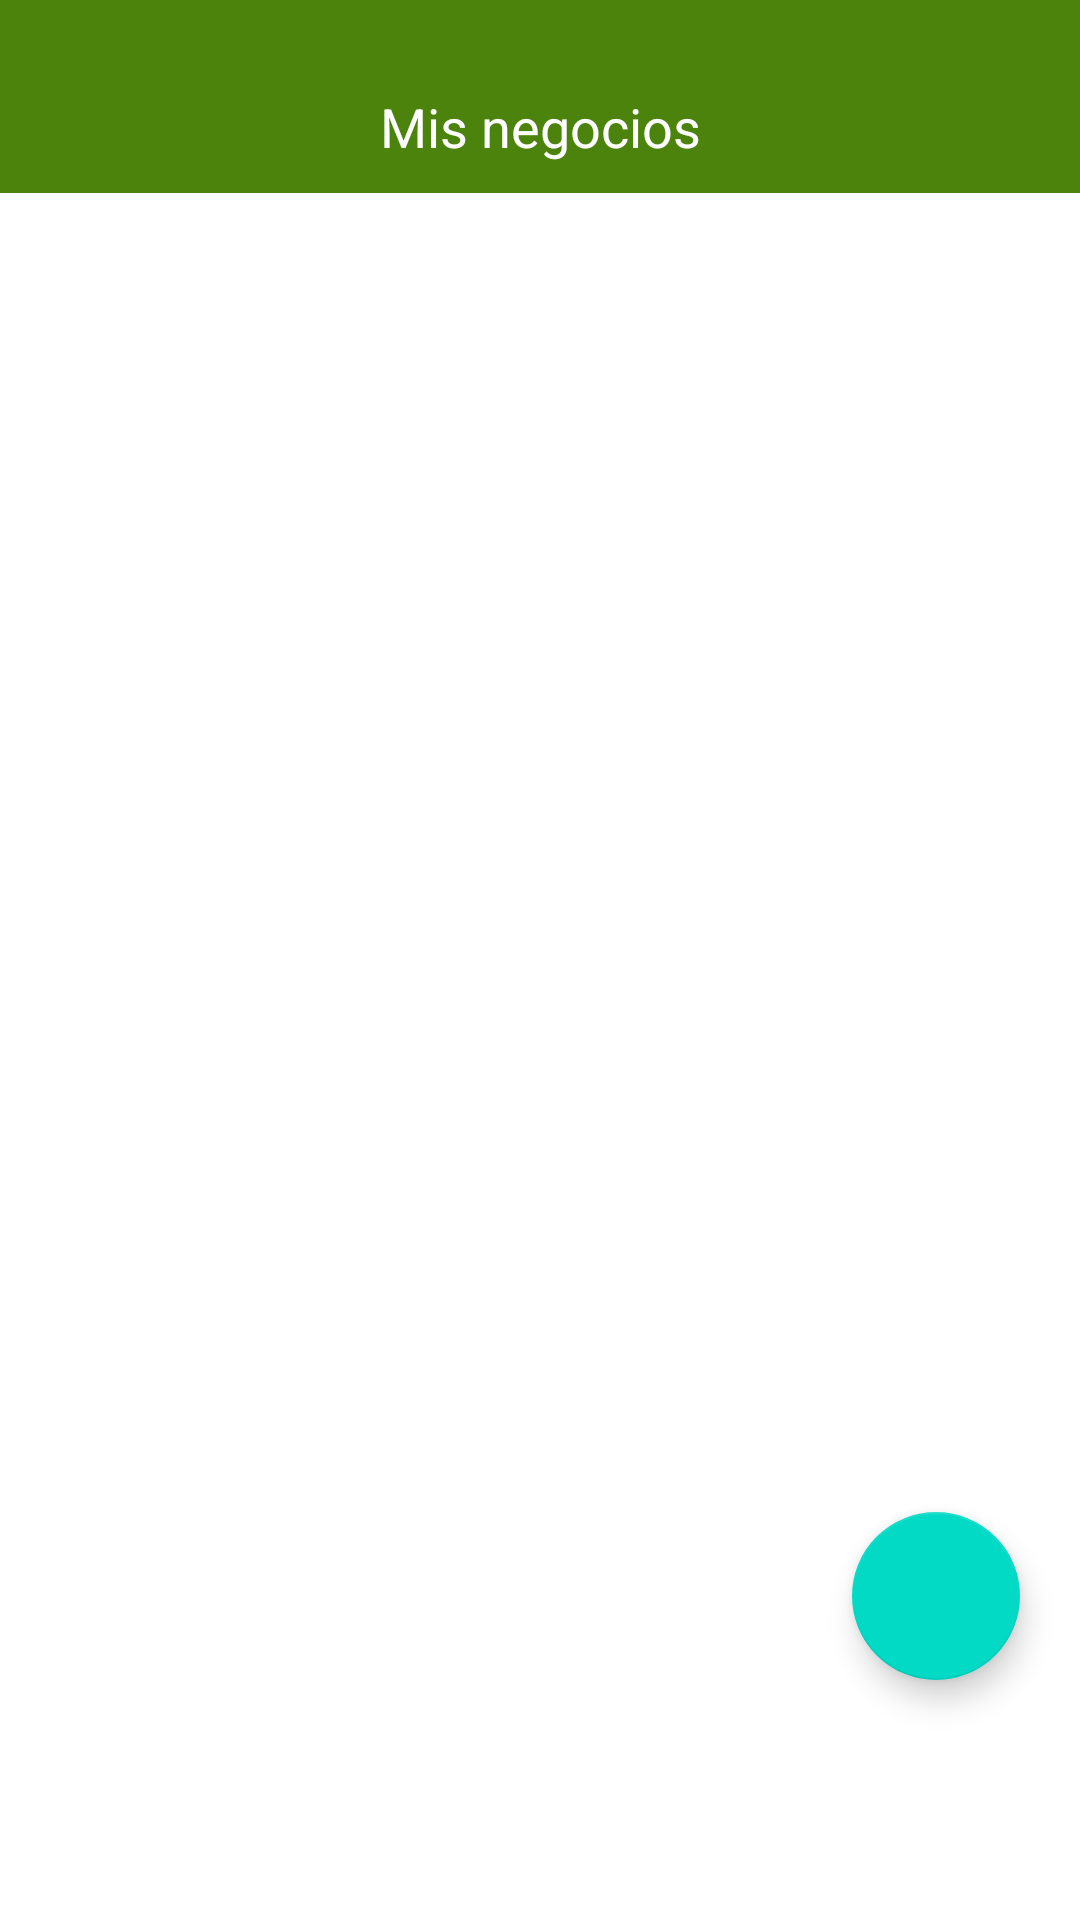

Layout XML and referenced resources for this Android screen:
<!-- AndroidManifest.xml: application theme Theme.BusiMap -->
<!-- res/layout/fragment_mis_negocios.xml -->
<?xml version="1.0" encoding="utf-8"?>
<FrameLayout xmlns:android="http://schemas.android.com/apk/res/android"
    xmlns:tools="http://schemas.android.com/tools"
    android:layout_width="match_parent"
    android:layout_height="match_parent"
    android:background="@color/white"
    tools:context=".fragmentos.MisNegociosFragment">

    <LinearLayout
        android:layout_width="match_parent"
        android:layout_height="wrap_content"
        android:orientation="vertical">
        <LinearLayout
            android:layout_width="match_parent"
            android:layout_height="match_parent"
            android:background="@color/color_green_dark"
            android:paddingTop="20dp"
            >
            <TextView
                android:layout_width="match_parent"
                android:layout_height="wrap_content"
                android:layout_marginTop="20dp"
                android:textColor="@color/white"
                android:textSize="18sp"
                android:layout_marginStart="10dp"
                android:textAlignment="center"
                android:text="@string/txt_mis_negocios"
                android:layout_margin="10dp" />
        </LinearLayout>
    </LinearLayout>

    <RelativeLayout
        android:layout_width="match_parent"
        android:layout_height="match_parent">

        <androidx.recyclerview.widget.RecyclerView
            android:id="@+id/lista_mis_lugares"
            android:layout_width="match_parent"
            android:layout_height="match_parent"
            android:layout_marginTop="100dp" />

        <com.google.android.material.floatingactionbutton.FloatingActionButton
            android:id="@+id/btn_nuevo_lugar"
            android:layout_width="180dp"
            android:layout_height="60dp"
            android:layout_alignParentRight="true"
            android:layout_alignParentBottom="true"
            android:layout_marginEnd="20dp"
            android:layout_marginBottom="80dp"
            android:src="@drawable/ic_baseline_add_24" />
    </RelativeLayout>

</FrameLayout>
<!-- resources referenced by this layout -->
<resources>
  <color name="color_green_dark">#4b830d</color>
  <color name="white">#FFFFFFFF</color>
  <string name="txt_mis_negocios">Mis negocios</string>
  <style name="Theme.BusiMap" parent="Theme.MaterialComponents.DayNight.NoActionBar">
          
          <item name="colorPrimary">@color/colorPrimary</item>
          <item name="colorPrimaryVariant">@color/color_green_dark</item>
          <item name="colorOnPrimary">@color/white</item>
          
          <item name="colorSecondary">@color/teal_200</item>
          <item name="colorSecondaryVariant">@color/teal_700</item>
          <item name="colorOnSecondary">@color/black</item>
          
          <item name="android:statusBarColor" tools:targetApi="l">?attr/colorPrimaryVariant</item>
          
          <item name="android:windowTranslucentStatus">true</item>
      </style>
  <color name="colorPrimary">#7cb342</color>
  <color name="teal_200">#FF03DAC5</color>
  <color name="teal_700">#FF018786</color>
  <color name="black">#FF000000</color>
</resources>
